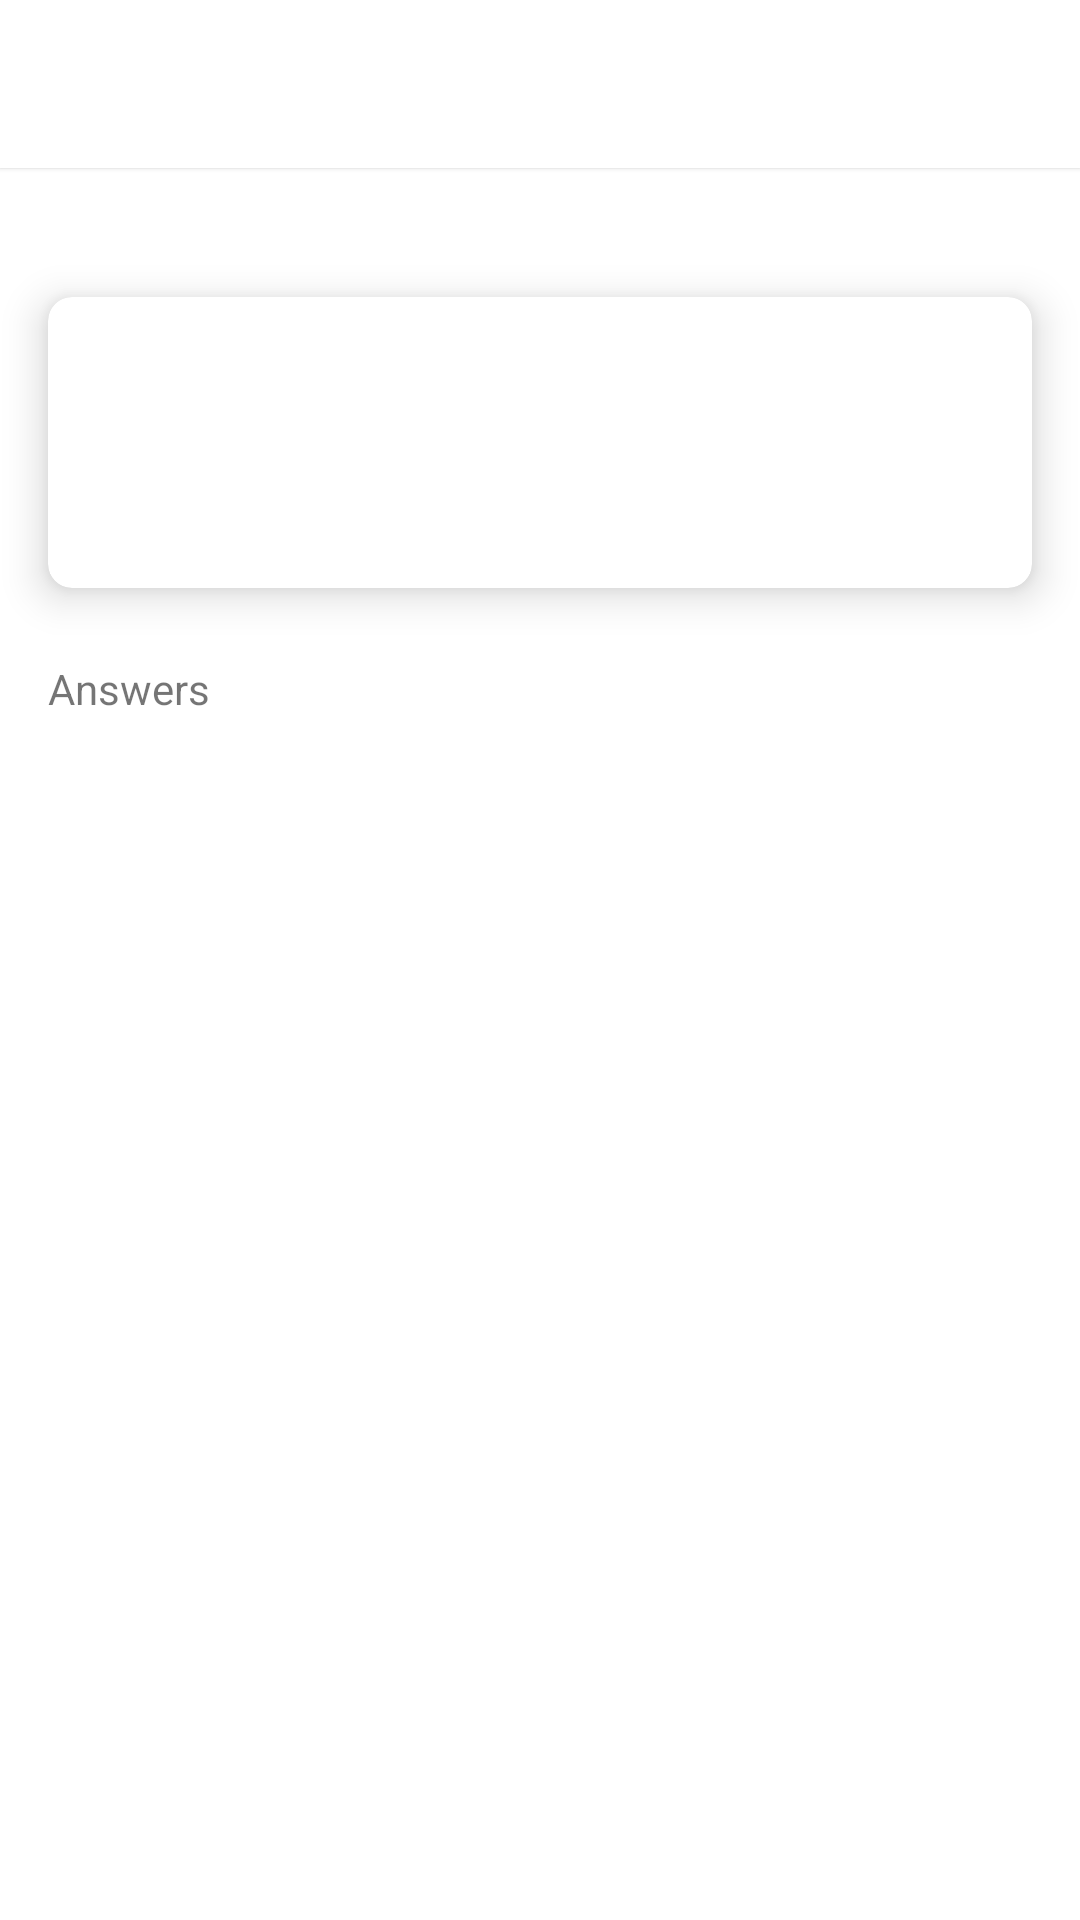

Write the Android layout XML for this screen, with the resource values it uses.
<!-- AndroidManifest.xml: application theme Theme.QuizApplication -->
<!-- res/layout/fragment_quiz_detail.xml -->
<?xml version="1.0" encoding="utf-8"?>
<layout xmlns:android="http://schemas.android.com/apk/res/android"
    xmlns:app="http://schemas.android.com/apk/res-auto"
    xmlns:tools="http://schemas.android.com/tools"
    tools:context=".HistoryQuestions">

    <androidx.constraintlayout.widget.ConstraintLayout
        android:id="@+id/coordinatorLayout"
        android:layout_width="match_parent"
        android:layout_height="match_parent">

        <com.google.android.material.card.MaterialCardView
            android:id="@+id/cardView_topAppBar"
            android:layout_width="match_parent"
            android:layout_height="?attr/actionBarSize"
            app:cardCornerRadius="0dp"
            app:layout_constraintEnd_toEndOf="parent"
            app:layout_constraintStart_toStartOf="parent"
            app:layout_constraintTop_toTopOf="parent">

            <androidx.constraintlayout.widget.ConstraintLayout
                android:layout_width="match_parent"
                android:layout_height="match_parent">

                <LinearLayout
                    android:id="@+id/layoutCategory"
                    android:layout_width="match_parent"
                    android:layout_height="0dp"
                    android:layout_marginEnd="16dp"
                    android:layout_marginRight="16dp"
                    android:orientation="horizontal"
                    app:layout_constraintBottom_toBottomOf="parent"
                    app:layout_constraintEnd_toStartOf="@+id/viewClosePage"
                    app:layout_constraintHorizontal_bias="0.0"
                    app:layout_constraintStart_toStartOf="parent"
                    app:layout_constraintTop_toTopOf="parent"
                    tools:ignore="UseCompoundDrawables">

                    <ImageView
                        android:id="@+id/imageView_categoryIcon"
                        android:layout_width="wrap_content"
                        android:layout_height="wrap_content"
                        android:layout_gravity="center"
                        android:layout_marginStart="16dp"
                        android:layout_marginLeft="16dp"
                        android:contentDescription="@string/all_desc_categoryicon"
                        app:srcCompat="@drawable/ic_gk" />

                    <LinearLayout
                        android:layout_width="wrap_content"
                        android:layout_height="wrap_content"
                        android:layout_gravity="center"
                        android:layout_marginStart="8dp"

                        android:layout_marginLeft="8dp"
                        android:orientation="vertical">

                        <TextView
                            android:id="@+id/textView_date"
                            android:layout_marginLeft="10dp"
                            android:layout_height="match_parent"
                            android:gravity="center"
                            android:layout_width="wrap_content"
                            android:textAppearance="@style/TextAppearance.MaterialComponents.Caption"
                            tools:text="2020-06-20" />
                    </LinearLayout>


                </LinearLayout>

            </androidx.constraintlayout.widget.ConstraintLayout>


        </com.google.android.material.card.MaterialCardView>

        <androidx.core.widget.NestedScrollView
            android:id="@+id/nestedScrollView_quizDetail"
            android:layout_width="match_parent"
            android:layout_height="0dp"
            app:layout_behavior="com.google.android.material.appbar.AppBarLayout$ScrollingViewBehavior"
            app:layout_constraintBottom_toBottomOf="parent"
            app:layout_constraintEnd_toEndOf="parent"
            app:layout_constraintStart_toStartOf="parent"
            app:layout_constraintTop_toBottomOf="@+id/cardView_topAppBar">

            <androidx.constraintlayout.widget.ConstraintLayout
                android:layout_width="match_parent"
                android:layout_height="match_parent">

                <TextView
                    android:id="@+id/textView_score"
                    android:layout_width="wrap_content"
                    android:layout_height="wrap_content"
                    android:layout_marginStart="16dp"
                    android:layout_marginLeft="16dp"
                    android:layout_marginTop="16dp"
                    android:layout_marginEnd="16dp"
                    android:layout_marginRight="16dp"
                    app:layout_constraintEnd_toEndOf="parent"
                    app:layout_constraintHorizontal_bias="0.0"
                    app:layout_constraintStart_toStartOf="parent"
                    app:layout_constraintTop_toTopOf="parent"
                    tools:text="50% Score" />

                <androidx.cardview.widget.CardView
                    android:id="@+id/cardView_userScore"
                    android:layout_width="match_parent"
                    android:layout_height="wrap_content"
                    android:layout_marginStart="16dp"
                    android:layout_marginLeft="16dp"
                    android:layout_marginTop="8dp"
                    android:layout_marginEnd="16dp"
                    android:layout_marginRight="16dp"
                    app:cardBackgroundColor="?attr/colorSurface"
                    app:cardCornerRadius="8dp"
                    app:cardElevation="8dp"
                    app:layout_constraintEnd_toEndOf="parent"
                    app:layout_constraintHorizontal_bias="1.0"
                    app:layout_constraintStart_toStartOf="parent"
                    app:layout_constraintTop_toBottomOf="@+id/textView_score">

                    <LinearLayout
                        android:layout_width="match_parent"
                        android:layout_height="wrap_content"
                        android:layout_margin="16dp"
                        android:orientation="vertical">

                        <TextView
                            android:id="@+id/textView_questions"
                            android:layout_width="match_parent"
                            android:layout_height="wrap_content"
                            android:layout_gravity="center"
                            android:textAppearance="@style/TextAppearance.MaterialComponents.Body1"
                            android:textColor="?attr/colorPrimary"
                            tools:text="50 Question" />

                        <TextView
                            android:id="@+id/textView_correctAnswers"
                            android:layout_width="match_parent"
                            android:layout_height="wrap_content"
                            android:layout_gravity="center"
                            android:textAppearance="@style/TextAppearance.MaterialComponents.Body1"
                            android:textColor="?attr/colorGreenThings"
                            tools:text="40 Correct Questions" />

                        <TextView
                            android:id="@+id/textView_wrongAnswers"
                            android:layout_width="match_parent"
                            android:layout_height="wrap_content"
                            android:layout_gravity="center"
                            android:textAppearance="@style/TextAppearance.MaterialComponents.Body1"
                            android:textColor="?attr/colorRedThings"
                            tools:text="40 Wrong Questions" />

                    </LinearLayout>
                </androidx.cardview.widget.CardView>

                <TextView
                    android:id="@+id/textView_summaryTitle"
                    android:layout_width="wrap_content"
                    android:layout_height="wrap_content"
                    android:layout_marginStart="16dp"
                    android:layout_marginLeft="16dp"
                    android:layout_marginTop="24dp"
                    android:text="@string/all_label_summary"
                    app:layout_constraintStart_toStartOf="parent"
                    app:layout_constraintTop_toBottomOf="@+id/cardView_userScore" />

                <androidx.recyclerview.widget.RecyclerView
                    android:id="@+id/recyclerView_questions"
                    android:layout_width="match_parent"
                    android:layout_height="wrap_content"
                    android:layout_marginTop="8dp"
                    android:focusable="false"
                    app:layout_constraintBottom_toBottomOf="parent"
                    app:layout_constraintEnd_toEndOf="parent"
                    app:layout_constraintStart_toStartOf="parent"
                    app:layout_constraintTop_toBottomOf="@+id/textView_summaryTitle"
                    tools:itemCount="4"
                    tools:listitem="@layout/card_question" />

            </androidx.constraintlayout.widget.ConstraintLayout>

        </androidx.core.widget.NestedScrollView>

    </androidx.constraintlayout.widget.ConstraintLayout>

</layout>
<!-- res/layout/card_question.xml (included above) -->
<?xml version="1.0" encoding="utf-8"?>
<layout xmlns:android="http://schemas.android.com/apk/res/android"
    xmlns:app="http://schemas.android.com/apk/res-auto"
    xmlns:tools="http://schemas.android.com/tools">

    <com.google.android.material.card.MaterialCardView
        android:id="@+id/cardview_cardquestion"
        android:layout_width="match_parent"
        android:layout_height="wrap_content"
        android:layout_margin="16dp"
        app:cardCornerRadius="0dp"
        app:cardElevation="2dp">

        <LinearLayout
            android:id="@+id/linearlayout_cardquestion_QA"
            android:layout_width="match_parent"
            android:layout_height="match_parent"
            android:orientation="vertical">

            <com.google.android.material.card.MaterialCardView
                android:id="@+id/cardview_cardquestion_question"
                android:layout_width="match_parent"
                android:layout_height="wrap_content"
                app:cardCornerRadius="0dp"
                app:cardElevation="2dp">

                <androidx.constraintlayout.widget.ConstraintLayout
                    android:layout_width="match_parent"
                    android:layout_height="match_parent">

                    <TextView
                        android:id="@+id/txtview_cardquestion_question"
                        android:layout_width="0dp"
                        android:layout_height="wrap_content"
                        android:layout_margin="16dp"
                        android:layout_marginEnd="16dp"
                        android:layout_marginRight="16dp"
                        android:textAppearance="@style/TextAppearance.MaterialComponents.Headline6"
                        app:layout_constraintBottom_toBottomOf="parent"
                        app:layout_constraintEnd_toStartOf="@+id/imageview_cardquestion_iconanswerstate"
                        app:layout_constraintStart_toStartOf="parent"
                        app:layout_constraintTop_toTopOf="parent"
                        tools:text="What is Lorem Ipsum?" />

                    <ImageView
                        android:id="@+id/imageview_cardquestion_iconanswerstate"
                        android:layout_width="wrap_content"
                        android:layout_height="0dp"
                        android:layout_marginTop="16dp"
                        android:layout_marginEnd="8dp"
                        android:layout_marginRight="8dp"
                        android:layout_marginBottom="16dp"
                        android:layout_weight="1"
                        android:contentDescription="@string/cardquestion_desc_iconanswerresult"
                        app:layout_constraintBottom_toBottomOf="parent"
                        app:layout_constraintEnd_toEndOf="parent"
                        app:layout_constraintTop_toTopOf="parent"
                        tools:srcCompat="@drawable/ic_round_correct" />

                </androidx.constraintlayout.widget.ConstraintLayout>

            </com.google.android.material.card.MaterialCardView>

            <RadioGroup
                android:id="@+id/radiogroup_cardquestion_answerchoices"
                android:layout_width="match_parent"
                android:layout_height="wrap_content"
                android:layout_margin="16dp" >
                <RadioButton
                    android:id="@+id/rbA"
                    android:layout_width="match_parent"
                    android:layout_height="wrap_content"
                    tools:text="A"
                    android:paddingRight="10dp"
                    tools:ignore="HardcodedText" />
                <RadioButton
                    android:id="@+id/rbB"
                    android:layout_width="match_parent"
                    android:layout_height="wrap_content"
                    android:paddingRight="10dp"
                    android:text="B" />
                <RadioButton
                    android:id="@+id/rbC"
                    android:layout_width="match_parent"
                    android:layout_height="wrap_content"
                    android:paddingRight="10dp"
                    android:text="C" />
                <RadioButton
                    android:id="@+id/rbD"
                    android:layout_width="match_parent"
                    android:layout_height="wrap_content"
                    android:paddingRight="10dp"
                    android:text="D" />
            </RadioGroup>

    </LinearLayout>

    </com.google.android.material.card.MaterialCardView>

</layout>
<!-- resources referenced by this layout -->
<resources>
  <string name="all_desc_categoryicon">Category Icon</string>
  <string name="all_label_summary">Answers</string>
  <string name="cardquestion_desc_iconanswerresult">Icon That Indicat if the Answer Correct or Not</string>
  <style name="Theme.QuizApplication" parent="Theme.MaterialComponents.DayNight.DarkActionBar">
          
          <item name="colorPrimary">@color/purple_500</item>
          <item name="colorPrimaryVariant">@color/purple_700</item>
          <item name="colorOnPrimary">@color/white</item>
          
          <item name="colorSecondary">@color/teal_200</item>
          <item name="colorSecondaryVariant">@color/teal_700</item>
          <item name="colorOnSecondary">@color/black</item>
          
          <item name="android:statusBarColor">?attr/colorPrimaryVariant</item>
          <item name="colorRedThings">@color/red_light</item>
          <item name="colorGreenThings">@color/green_light</item>
  
          
      </style>
  <color name="purple_500">#FF6200EE</color>
  <color name="purple_700">#FF3700B3</color>
  <color name="white">#FFFFFFFF</color>
  <color name="teal_200">#FF03DAC5</color>
  <color name="teal_700">#FF018786</color>
  <color name="black">#FF000000</color>
  <color name="red_light">#FFB00020</color>
  <color name="green_light">#FF007E33</color>
</resources>
